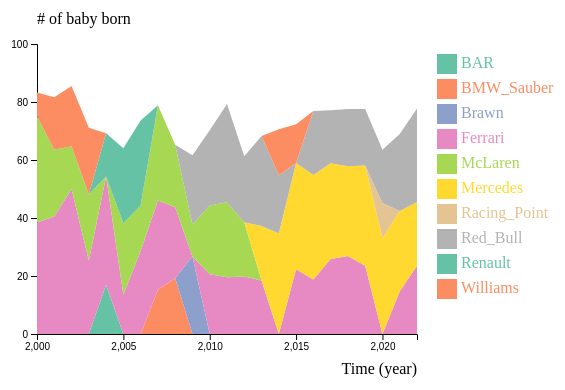
D3 v4 page, settled after 360 driven frames (6 s of simulated time); the page loaded 1 data file(s).



    // set the dimensions and margins of the graph
    var margin = {top: 60, right: 230, bottom: 50, left: 50},
        width = 660 - margin.left - margin.right,
        height = 400 - margin.top - margin.bottom;

    // append the svg object to the body of the page
    var svg = d3.select("#my_dataviz")
        .append("svg")
        .attr("width", width + margin.left + margin.right)
        .attr("height", height + margin.top + margin.bottom)
        .append("g")
        .attr("transform",
            "translate(" + margin.left + "," + margin.top + ")");

    const team_colors = {
        'Ferrari': '#FF2800' ,
        'McLaren' : '#FF8000' ,
        'Williams' : '#00A0DE' ,
        'BAR' : '#FAB41E' ,
        'Renault' : '#FFF500' ,
        'BMW Sauber' : '#638CB3' ,
        'Brawn' : '#b7e007' ,
        'Red Bull' : '#1E41FF' ,
        'Mercedes' : '#00D2BE' ,
        'Racing Point' : '#F596C8',
        'Rest' : '#808080'};

    // Parse the Data
    d3.csv("transformed_data/winners_only_wide.csv", function(data) {


        //////////
        // GENERAL //
        //////////

        // List of groups = header of the csv files
        var keys = data.columns.slice(1)

        // color palette
        var color = d3.scaleOrdinal()
            .domain(keys)
            .range(d3.schemeSet2);

        //stack the data?
        var stackedData = d3.stack()
            .keys(keys)
            (data)



        //////////
        // AXIS //
        //////////

        // Add X axis
        var x = d3.scaleLinear()
            .domain(d3.extent(data, function(d) { return d.year; }))
            .range([ 0, width ]);
        var xAxis = svg.append("g")
            .attr("transform", "translate(0," + height + ")")
            .call(d3.axisBottom(x).ticks(5))

        // Add X axis label:
        svg.append("text")
            .attr("text-anchor", "end")
            .attr("x", width)
            .attr("y", height+40 )
            .text("Time (year)");

        // Add Y axis label:
        svg.append("text")
            .attr("text-anchor", "end")
            .attr("x", 0)
            .attr("y", -20 )
            .text("# of baby born")
            .attr("text-anchor", "start")

        // Add Y axis
        var y = d3.scaleLinear()
            .domain([0, 100])
            .range([ height, 0 ]);
        svg.append("g")
            .call(d3.axisLeft(y).ticks(5))



        //////////
        // BRUSHING AND CHART //
        //////////

        // Add a clipPath: everything out of this area won't be drawn.
        var clip = svg.append("defs").append("svg:clipPath")
            .attr("id", "clip")
            .append("svg:rect")
            .attr("width", width )
            .attr("height", height )
            .attr("x", 0)
            .attr("y", 0);

        // Add brushing
        var brush = d3.brushX()                 // Add the brush feature using the d3.brush function
            .extent( [ [0,0], [width,height] ] ) // initialise the brush area: start at 0,0 and finishes at width,height: it means I select the whole graph area
            .on("end", updateChart) // Each time the brush selection changes, trigger the 'updateChart' function

        // Create the scatter variable: where both the circles and the brush take place
        var areaChart = svg.append('g')
            .attr("clip-path", "url(#clip)")

        // Area generator
        var area = d3.area()
            .x(function(d) { return x(d.data.year); })
            .y0(function(d) { return y(d[0]); })
            .y1(function(d) { return y(d[1]); })

        // Show the areas
        areaChart
            .selectAll("mylayers")
            .data(stackedData)
            .enter()
            .append("path")
            .attr("class", function(d) { return "myArea " + d.key })
            .style("fill", function(d) { return color(d.key); })
            .attr("d", area)

        // Add the brushing
        areaChart
            .append("g")
            .attr("class", "brush")
            .call(brush);

        var idleTimeout
        function idled() { idleTimeout = null; }

        // A function that update the chart for given boundaries
        function updateChart() {

            extent = d3.event.selection

            // If no selection, back to initial coordinate. Otherwise, update X axis domain
            if(!extent){
                if (!idleTimeout) return idleTimeout = setTimeout(idled, 350); // This allows to wait a little bit
                x.domain(d3.extent(data, function(d) { return d.year; }))
            }else{
                x.domain([ x.invert(extent[0]), x.invert(extent[1]) ])
                areaChart.select(".brush").call(brush.move, null) // This remove the grey brush area as soon as the selection has been done
            }

            // Update axis and area position
            xAxis.transition().duration(1000).call(d3.axisBottom(x).ticks(5))
            areaChart
                .selectAll("path")
                .transition().duration(1000)
                .attr("d", area)
        }



        //////////
        // HIGHLIGHT GROUP //
        //////////

        // What to do when one group is hovered
        var highlight = function(d){
            console.log(d)
            // reduce opacity of all groups
            d3.selectAll(".myArea").style("opacity", .1)
            // expect the one that is hovered
            d3.select("."+d).style("opacity", 1)
        }

        // And when it is not hovered anymore
        var noHighlight = function(d){
            d3.selectAll(".myArea").style("opacity", 1)
        }



        //////////
        // LEGEND //
        //////////

        // Add one dot in the legend for each name.
        var size = 20
        svg.selectAll("myrect")
            .data(keys)
            .enter()
            .append("rect")
            .attr("x", 400)
            .attr("y", function(d,i){ return 10 + i*(size+5)}) // 100 is where the first dot appears. 25 is the distance between dots
            .attr("width", size)
            .attr("height", size)
            .style("fill", function(d){ return color(d)})
            .on("mouseover", highlight)
            .on("mouseleave", noHighlight)

        // Add one dot in the legend for each name.
        svg.selectAll("mylabels")
            .data(keys)
            .enter()
            .append("text")
            .attr("x", 400 + size*1.2)
            .attr("y", function(d,i){ return 10 + i*(size+5) + (size/2)}) // 100 is where the first dot appears. 25 is the distance between dots
            .style("fill", function(d){ return color(d)})
            .text(function(d){ return d})
            .attr("text-anchor", "left")
            .style("alignment-baseline", "middle")
            .on("mouseover", highlight)
            .on("mouseleave", noHighlight)

    })


### data: transformed_data/winners_only_wide.csv
year, BAR, BMW_Sauber, Brawn, Ferrari, McLaren, Mercedes, Racing_Point, Red_Bull, Renault, Williams
2000, 0.0, 0.0, 0.0, 38.46, 36.65, 0.0, 0.0, 0.0, 0.0, 8.145
2001, 0.0, 0.0, 0.0, 40.5, 23.08, 0.0, 0.0, 0.0, 0.0, 18.1
2002, 0.0, 0.0, 0.0, 50.0, 14.71, 0.0, 0.0, 0.0, 0.0, 20.81
2003, 0.0, 0.0, 0.0, 25.32, 22.76, 0.0, 0.0, 0.0, 0.0, 23.08
2004, 16.95, 0.0, 0.0, 37.32, 0.0, 0.0, 0.0, 0.0, 14.96, 0.0
2005, 0.0, 0.0, 0.0, 13.55, 24.66, 0.0, 0.0, 0.0, 25.88, 0.0
2006, 0.0, 0.0, 0.0, 28.63, 15.67, 0.0, 0.0, 0.0, 29.34, 0.0
2007, 0.0, 15.23, 0.0, 30.77, 32.88, 0.0, 0.0, 0.0, 0.0, 0.0
2008, 0.0, 19.23, 0.0, 24.5, 21.51, 0.0, 0.0, 0.0, 0.0, 0.0
2009, 0.0, 0.0, 26.73, 0.0, 11.03, 0.0, 0.0, 23.85, 0.0, 0.0
2010, 0.0, 0.0, 0.0, 20.64, 23.66, 0.0, 0.0, 25.95, 0.0, 0.0
2011, 0.0, 0.0, 0.0, 19.54, 25.9, 0.0, 0.0, 33.87, 0.0, 0.0
2012, 0.0, 0.0, 0.0, 19.8, 18.71, 0.0, 0.0, 22.77, 0.0, 0.0
2013, 0.0, 0.0, 0.0, 18.45, 0.0, 18.76, 0.0, 31.06, 0.0, 0.0
2014, 0.0, 0.0, 0.0, 0.0, 0.0, 34.7, 0.0, 20.05, 0.0, 15.84
2015, 0.0, 0.0, 0.0, 22.3, 0.0, 36.63, 0.0, 0.0, 0.0, 13.39
2016, 0.0, 0.0, 0.0, 18.76, 0.0, 36.07, 0.0, 22.07, 0.0, 0.0
2017, 0.0, 0.0, 0.0, 25.84, 0.0, 33.07, 0.0, 18.22, 0.0, 0.0
2018, 0.0, 0.0, 0.0, 26.92, 0.0, 30.88, 0.0, 19.75, 0.0, 0.0
2019, 0.0, 0.0, 0.0, 23.55, 0.0, 34.53, 0.0, 19.49, 0.0, 0.0
2020, 0.0, 0.0, 0.0, 0.0, 0.0, 33.04, 12.11, 18.4, 0.0, 0.0
2021, 0.0, 0.0, 0.0, 14.65, 0.0, 27.79, 0.0, 26.52, 0.0, 0.0
2022, 0.0, 0.0, 0.0, 23.57, 0.0, 21.91, 0.0, 32.3, 0.0, 0.0